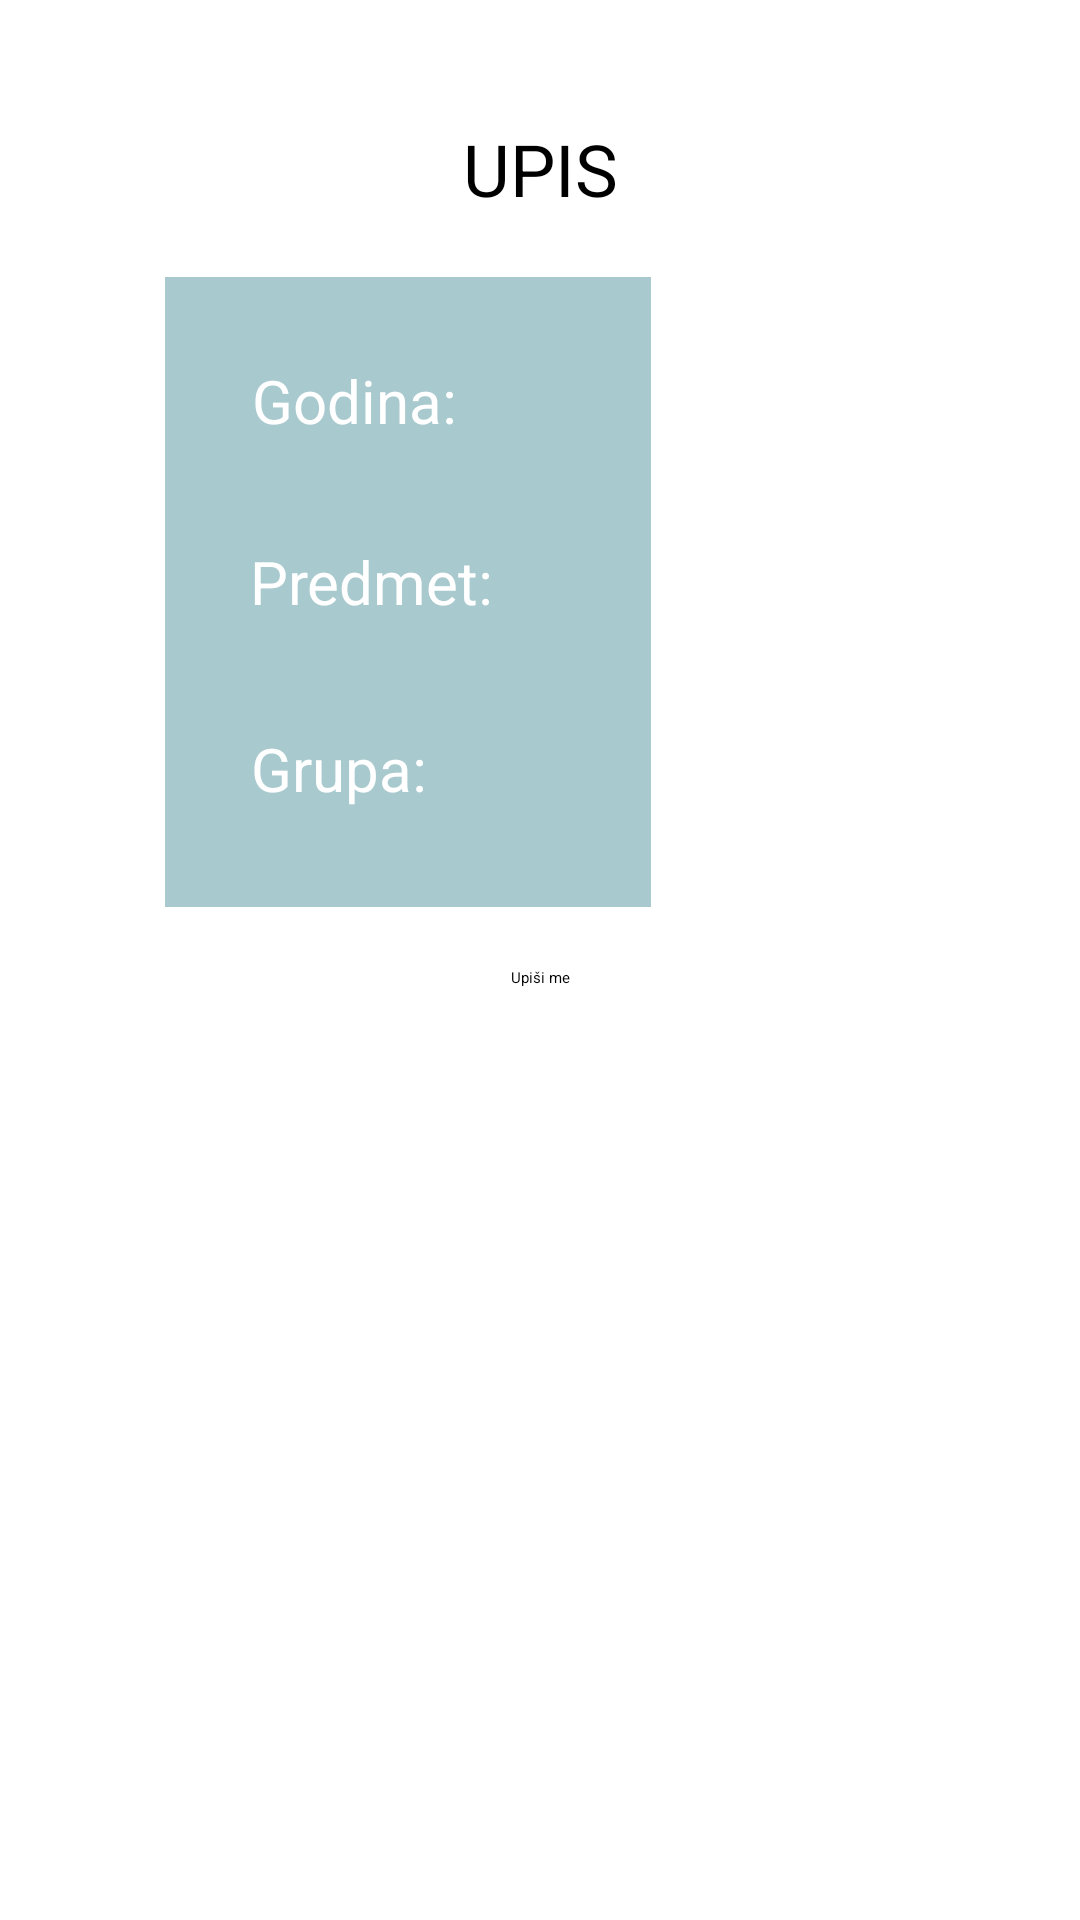

Write the Android layout XML for this screen, with the resource values it uses.
<!-- AndroidManifest.xml: application theme Theme.Rma21projekat -->
<!-- res/layout/fragment_predmeti.xml -->
<?xml version="1.0" encoding="utf-8"?>
<androidx.constraintlayout.widget.ConstraintLayout xmlns:android="http://schemas.android.com/apk/res/android"
    xmlns:app="http://schemas.android.com/apk/res-auto"
    xmlns:tools="http://schemas.android.com/tools"
    android:id="@+id/constraintLayout2"
    android:layout_width="match_parent"
    android:layout_height="wrap_content"
    tools:context=".UpisPredmet"
    tools:deviceIds="wear">

    <Button
        android:id="@+id/dodajPredmetDugme"
        style="@style/Widget.MaterialComponents.Button.OutlinedButton"
        android:layout_width="wrap_content"
        android:layout_height="wrap_content"
        android:layout_marginTop="20dp"
        android:text="Upiši me"
        android:textAllCaps="false"
        android:textColor="#000000"
        app:layout_constraintBottom_toBottomOf="parent"
        app:layout_constraintEnd_toEndOf="parent"
        app:layout_constraintStart_toStartOf="parent"
        app:layout_constraintTop_toBottomOf="@+id/cardView"
        app:layout_constraintVertical_bias="0.0" />

    <Spinner
        android:id="@+id/odabirGodina"
        android:layout_width="150dp"
        android:layout_height="23dp"
        android:layout_marginStart="12dp"
        android:layout_marginTop="48dp"
        android:layout_marginEnd="10dp"
        android:textAlignment="center"
        app:layout_constraintEnd_toEndOf="parent"
        app:layout_constraintHorizontal_bias="0.388"
        app:layout_constraintStart_toEndOf="@+id/cardView"
        app:layout_constraintTop_toBottomOf="@+id/textView" />

    <Spinner
        android:id="@+id/odabirPredmet"
        android:layout_width="150dp"
        android:layout_height="23dp"
        android:layout_marginStart="12dp"
        android:layout_marginTop="28dp"
        android:layout_marginEnd="10dp"
        android:textAlignment="center"
        android:visibility="visible"
        app:layout_constraintEnd_toEndOf="parent"
        app:layout_constraintHorizontal_bias="0.388"
        app:layout_constraintStart_toEndOf="@+id/cardView"
        app:layout_constraintTop_toBottomOf="@+id/odabirGodina" />

    <Spinner
        android:id="@+id/odabirGrupa"
        android:layout_width="150dp"
        android:layout_height="23dp"
        android:layout_marginStart="12dp"
        android:layout_marginEnd="10dp"
        android:textAlignment="center"
        android:visibility="visible"
        app:layout_constraintBottom_toBottomOf="parent"
        app:layout_constraintEnd_toEndOf="parent"
        app:layout_constraintHorizontal_bias="0.409"
        app:layout_constraintStart_toEndOf="@+id/cardView"
        app:layout_constraintTop_toBottomOf="@+id/odabirPredmet"
        app:layout_constraintVertical_bias="0.292" />

    <androidx.cardview.widget.CardView
        android:id="@+id/cardView"
        android:layout_width="162dp"
        android:layout_height="210dp"
        android:layout_marginStart="55dp"
        android:layout_marginTop="20dp"
        app:cardBackgroundColor="#A8C9CD"
        app:layout_constraintStart_toStartOf="parent"
        app:layout_constraintTop_toBottomOf="@+id/textView">

        <androidx.constraintlayout.widget.ConstraintLayout
            android:id="@+id/linearLayout"
            android:layout_width="match_parent"
            android:layout_height="207dp">

            <TextView
                android:id="@+id/odaberiteGodinu"
                android:layout_width="wrap_content"
                android:layout_height="wrap_content"
                android:text="Godina:"
                android:textColor="@color/white"
                android:textSize="20sp"
                app:layout_constraintBottom_toTopOf="@+id/odaberitePredmet"
                app:layout_constraintEnd_toEndOf="parent"
                app:layout_constraintHorizontal_bias="0.308"
                app:layout_constraintStart_toStartOf="parent"
                app:layout_constraintTop_toTopOf="parent"
                app:layout_constraintVertical_bias="0.454"
                tools:visibility="visible" />

            <TextView
                android:id="@+id/odaberitePredmet"
                android:layout_width="wrap_content"
                android:layout_height="wrap_content"
                android:layout_marginTop="88dp"
                android:text="Predmet:"
                android:textColor="@color/white"
                android:textSize="20sp"
                android:visibility="visible"
                app:layout_constraintEnd_toEndOf="parent"
                app:layout_constraintHorizontal_bias="0.353"
                app:layout_constraintStart_toStartOf="parent"
                app:layout_constraintTop_toTopOf="parent" />

            <TextView
                android:id="@+id/odaberiteGrupu"
                android:layout_width="wrap_content"
                android:layout_height="wrap_content"
                android:shadowColor="#FFFFFF"
                android:text="Grupa:"
                android:textColor="@color/white"
                android:textSize="20sp"
                android:visibility="visible"
                app:layout_constraintBottom_toBottomOf="parent"
                app:layout_constraintEnd_toEndOf="parent"
                app:layout_constraintHorizontal_bias="0.278"
                app:layout_constraintStart_toStartOf="parent"
                app:layout_constraintTop_toTopOf="parent"
                app:layout_constraintVertical_bias="0.835" />
        </androidx.constraintlayout.widget.ConstraintLayout>

    </androidx.cardview.widget.CardView>

    <TextView
        android:id="@+id/textView"
        android:layout_width="wrap_content"
        android:layout_height="wrap_content"
        android:layout_marginTop="40dp"
        android:background="@color/white"
        android:backgroundTint="@color/white"
        android:text="Upis"
        android:textAlignment="center"
        android:textAllCaps="true"
        android:textColor="#000000"
        android:textSize="24sp"
        app:layout_constraintEnd_toEndOf="parent"
        app:layout_constraintStart_toStartOf="parent"
        app:layout_constraintTop_toTopOf="parent" />

</androidx.constraintlayout.widget.ConstraintLayout>
<!-- resources referenced by this layout -->
<resources>
  <color name="white">#FFFFFFFF</color>
</resources>
